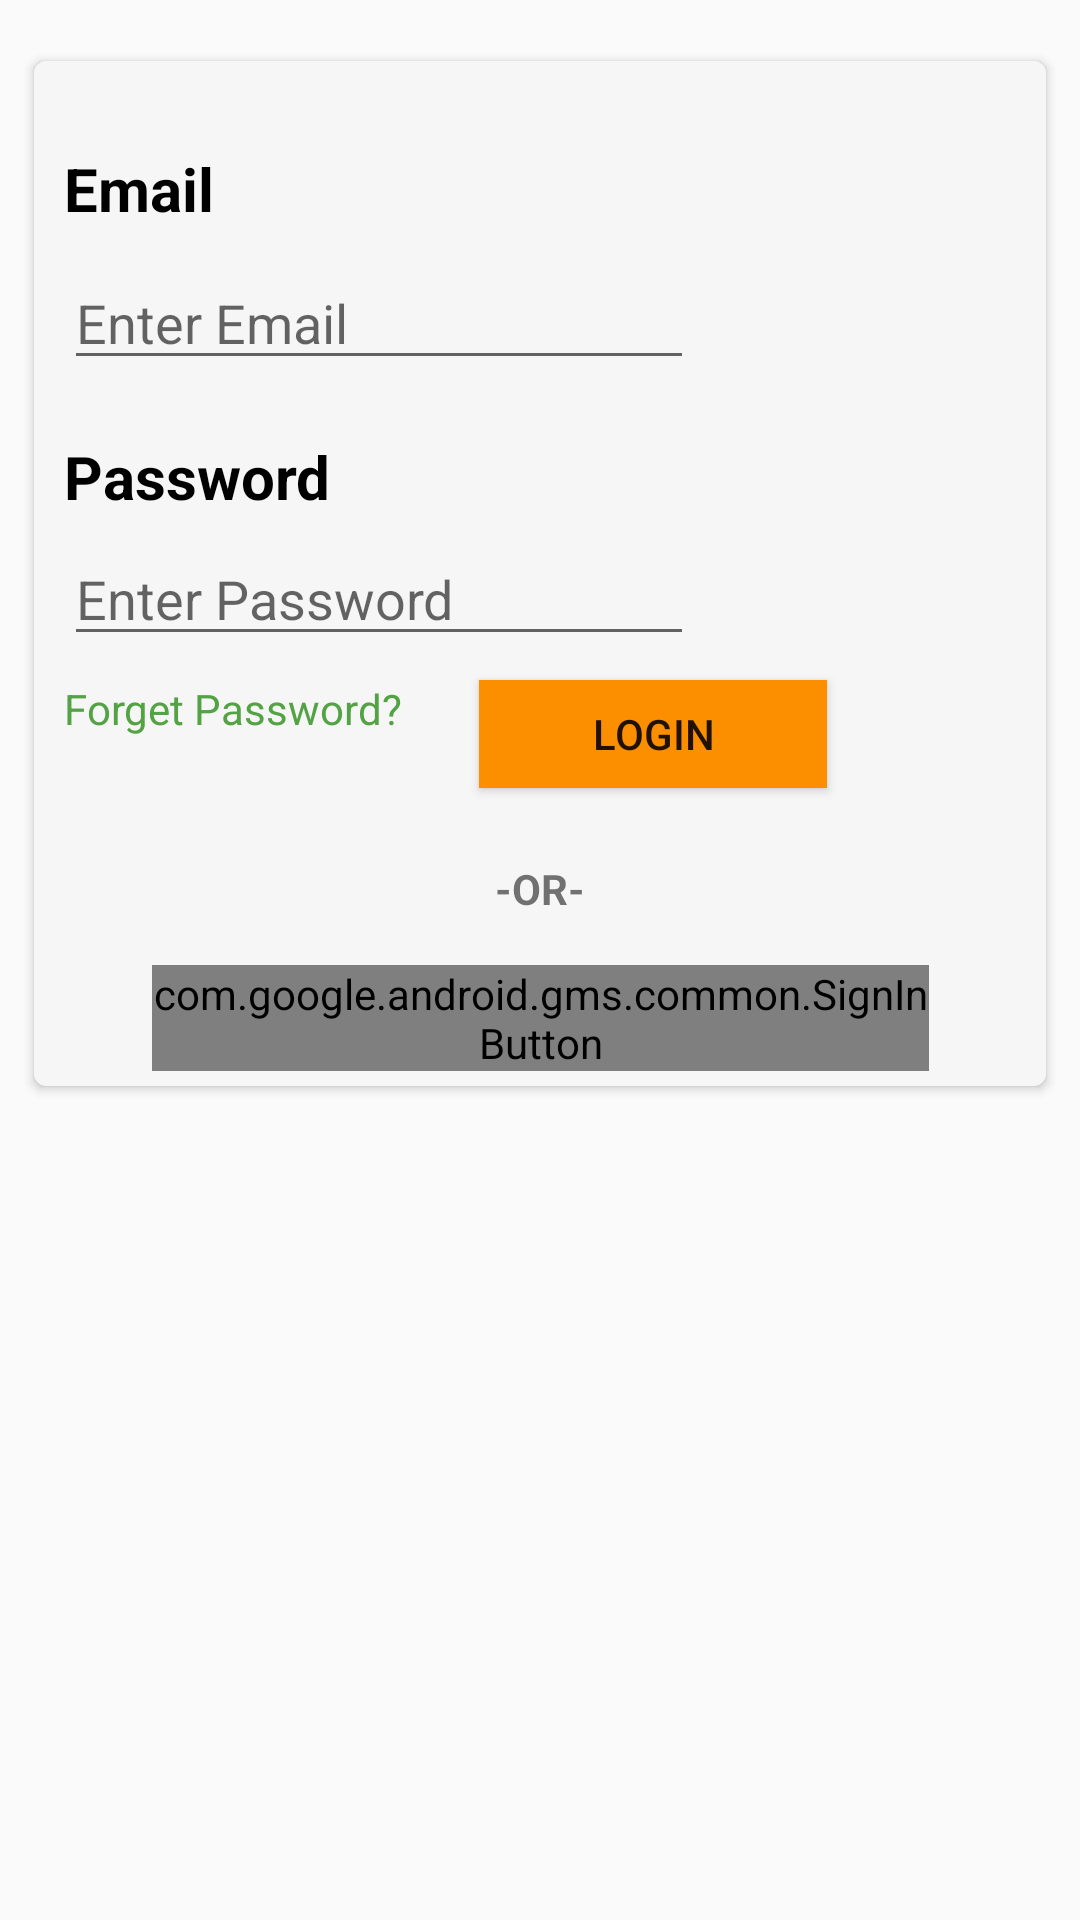

Write the Android layout XML for this screen, with the resource values it uses.
<!-- AndroidManifest.xml: application theme AppTheme -->
<!-- res/layout/fragment_sign_in.xml -->
<?xml version="1.0" encoding="utf-8"?>
<android.support.constraint.ConstraintLayout
    xmlns:android="http://schemas.android.com/apk/res/android"
    xmlns:app="http://schemas.android.com/apk/res-auto"
    xmlns:tools="http://schemas.android.com/tools"
    android:layout_width="match_parent"
    android:layout_height="match_parent"
    tools:context=".loginFragments.SignUp">

    <android.support.v7.widget.CardView
        android:id="@+id/cardView"
        android:layout_width="0dp"
        android:layout_height="wrap_content"
        android:layout_marginStart="8dp"
        android:layout_marginTop="16dp"
        android:layout_marginEnd="8dp"

        android:elevation="4dp"
        android:padding="5dp"
        app:cardBackgroundColor="#f6f6f6"
        app:cardCornerRadius="4dp"
        app:cardUseCompatPadding="true"
        app:layout_constraintEnd_toEndOf="parent"
        app:layout_constraintHorizontal_bias="0.0"
        app:layout_constraintStart_toStartOf="parent"
        app:layout_constraintTop_toTopOf="parent">


        <android.support.constraint.ConstraintLayout
            android:layout_width="match_parent"
            android:layout_height="match_parent"
            android:padding="5dp"
            tools:layout_editor_absoluteX="5dp"
            tools:layout_editor_absoluteY="6dp">

            <TextView
                android:id="@+id/textView"
                android:layout_width="99dp"
                android:layout_height="28dp"
                android:layout_marginStart="5dp"
                android:layout_marginLeft="5dp"
                android:layout_marginTop="60dp"
                android:layout_marginEnd="44dp"
                android:layout_marginRight="44dp"
                android:text="Password"
                android:textColor="#000000"
                android:textSize="20dp"
                android:textStyle="bold"
                app:layout_constraintEnd_toStartOf="@+id/btn_signUp"
                app:layout_constraintHorizontal_bias="0.428"
                app:layout_constraintStart_toStartOf="parent"
                app:layout_constraintTop_toBottomOf="@+id/txt_item_name" />

            <TextView
                android:id="@+id/txt_item_name"
                android:layout_width="168dp"
                android:layout_height="36dp"
                android:layout_marginStart="5dp"
                android:layout_marginTop="24dp"
                android:layout_marginEnd="209dp"
                android:text="Email"
                android:textColor="#000000"
                android:textSize="20dp"
                android:textStyle="bold"
                app:layout_constraintEnd_toEndOf="parent"
                app:layout_constraintHorizontal_bias="0.0"
                app:layout_constraintStart_toStartOf="parent"
                app:layout_constraintTop_toTopOf="parent" />

            <Button
                android:id="@+id/btn_login"
                android:layout_width="116dp"
                android:layout_height="36dp"
                android:layout_marginTop="8dp"
                android:layout_marginEnd="68dp"
                android:background="#fc8f00"
                android:text="Login"
                app:layout_constraintEnd_toEndOf="parent"
                app:layout_constraintTop_toBottomOf="@+id/edt_password" />

            <EditText

                android:id="@+id/edt_email"
                android:layout_width="wrap_content"
                android:layout_height="wrap_content"
                android:layout_marginStart="5dp"
                android:layout_marginEnd="165dp"
                android:ems="10"
                android:hint="Enter Email"
                android:inputType="textPersonName"
                app:layout_constraintEnd_toEndOf="parent"
                app:layout_constraintHorizontal_bias="0.0"
                app:layout_constraintStart_toStartOf="parent"
                app:layout_constraintTop_toBottomOf="@+id/txt_item_name" />

            <EditText
                android:id="@+id/edt_password"
                android:layout_width="wrap_content"
                android:layout_height="wrap_content"
                android:layout_marginStart="5dp"
                android:layout_marginLeft="5dp"
                android:layout_marginTop="4dp"
                android:layout_marginEnd="165dp"
                android:layout_marginRight="165dp"
                android:layout_marginBottom="2dp"
                android:ems="10"
                android:hint="Enter Password"
                android:inputType="textPersonName"
                app:layout_constraintBottom_toTopOf="@+id/btn_signUp"
                app:layout_constraintEnd_toEndOf="parent"
                app:layout_constraintHorizontal_bias="0.0"
                app:layout_constraintStart_toStartOf="parent"
                app:layout_constraintTop_toBottomOf="@+id/textView"
                app:layout_constraintVertical_bias="0.214" />

            <TextView
                android:id="@+id/textView2"
                android:layout_width="wrap_content"
                android:layout_height="0dp"
                android:layout_marginStart="5dp"
                android:layout_marginTop="8dp"
                android:layout_marginEnd="34dp"
                android:text="Forget Password?"
                android:textColor="#53a344"
                app:layout_constraintEnd_toStartOf="@+id/btn_signUp"
                app:layout_constraintHorizontal_bias="0.0"
                app:layout_constraintStart_toStartOf="parent"
                app:layout_constraintTop_toBottomOf="@+id/edt_password" />

            <com.google.android.gms.common.SignInButton
                android:id="@+id/btn_google_sign_in"
                android:layout_width="259dp"
                android:layout_height="0dp"
                android:layout_marginStart="8dp"
                android:layout_marginTop="16dp"
                android:layout_marginEnd="8dp"
                app:layout_constraintEnd_toEndOf="parent"
                app:layout_constraintStart_toStartOf="parent"
                app:layout_constraintTop_toBottomOf="@+id/textView7" />

            <TextView
                android:id="@+id/textView7"
                android:layout_width="wrap_content"
                android:layout_height="wrap_content"
                android:layout_marginStart="8dp"
                android:layout_marginTop="24dp"
                android:layout_marginEnd="8dp"
                android:text="-OR-"
                android:textStyle="bold"
                app:layout_constraintEnd_toEndOf="parent"
                app:layout_constraintStart_toStartOf="parent"
                app:layout_constraintTop_toBottomOf="@+id/btn_login"
                tools:text="-OR-" />

        </android.support.constraint.ConstraintLayout>
    </android.support.v7.widget.CardView>



</android.support.constraint.ConstraintLayout>
<!-- resources referenced by this layout -->
<resources>
  <style name="AppTheme" parent="Theme.AppCompat.Light.DarkActionBar">
          
          <item name="colorPrimary">@color/colorPrimary</item>
          <item name="colorPrimaryDark">@color/colorPrimaryDark</item>
          <item name="colorAccent">@color/colorAccent</item>
  
      </style>
  <!-- not gathered from this repository: default colours our renderer supplied (Android Studio template values) -->
  <color name="colorPrimary">#FF6200EE</color>
  <color name="colorPrimaryDark">#FF3700B3</color>
  <color name="colorAccent">#FF03DAC5</color>
</resources>
